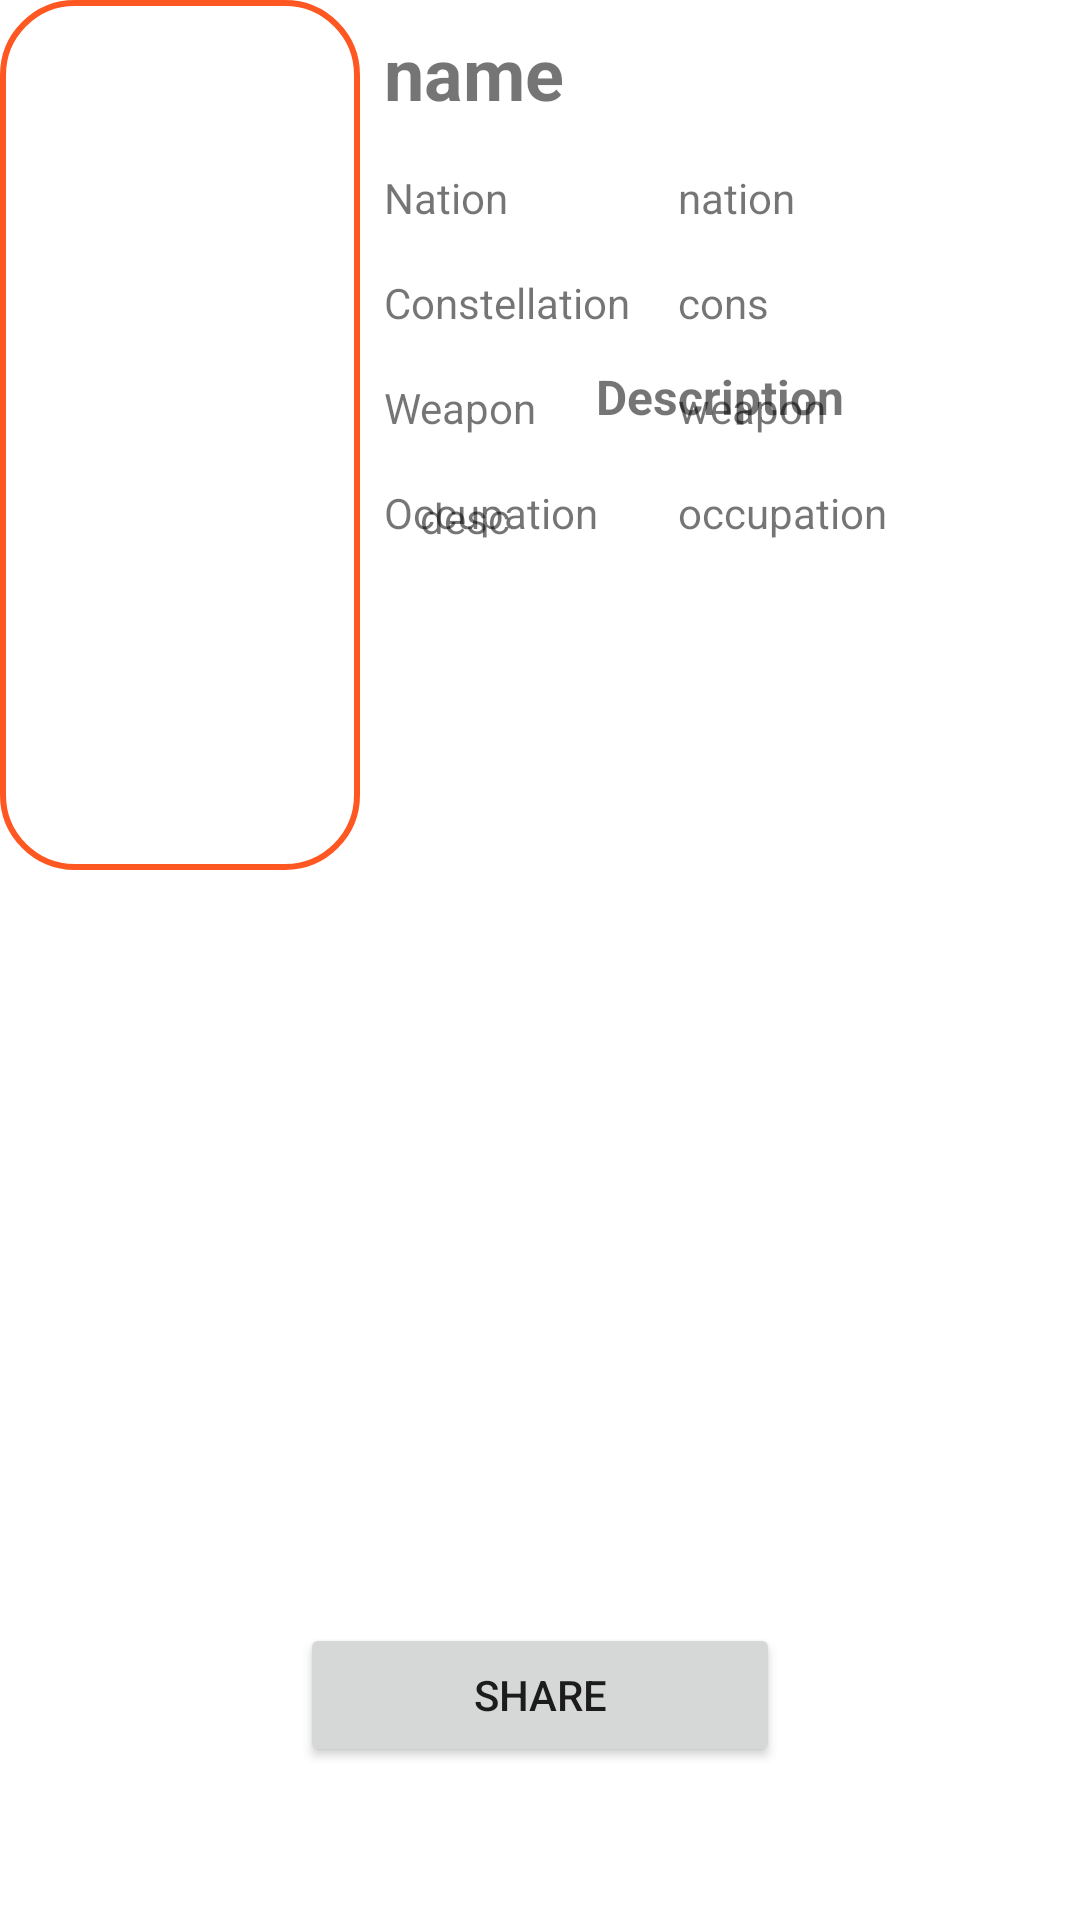

Produce the Android XML layout that renders to this screen, including the resource entries it uses.
<!-- AndroidManifest.xml: application theme Theme.DicodingSubmission_Basic -->
<!-- res/layout/activity_detail.xml -->
<?xml version="1.0" encoding="utf-8"?>
<RelativeLayout xmlns:android="http://schemas.android.com/apk/res/android"
    xmlns:app="http://schemas.android.com/apk/res-auto"
    xmlns:tools="http://schemas.android.com/tools"
    android:layout_width="match_parent"
    android:layout_height="match_parent"
    tools:context=".DetailActivity">


    <ImageView
        android:id="@+id/img_item_photo"
        android:layout_width="120dp"
        android:layout_height="match_parent"
        android:scaleType="centerCrop"
        android:layout_marginBottom="350dp"
        android:background="@drawable/search_view_bg"
        tools:srcCompat="@tools:sample/avatars" />

    <TableLayout
        android:layout_width="wrap_content"
        android:layout_height="wrap_content"
        android:layout_alignParentEnd="true"
        android:layout_marginEnd="8dp"
        android:layout_toEndOf="@+id/img_item_photo">

        <TableRow
            android:layout_width="match_parent"
            android:layout_height="match_parent"
            android:padding="8dp">

            <TextView
                android:id="@+id/tv_item_name"
                android:layout_width="match_parent"
                android:layout_height="wrap_content"
                android:text="name"
                android:textSize="24sp"
                android:textStyle="bold" />
        </TableRow>

        <TableRow
            android:layout_width="match_parent"
            android:layout_height="match_parent"
            android:padding="8dp">

            <TextView
                android:layout_width="wrap_content"
                android:layout_height="wrap_content"
                android:layout_marginEnd="16dp"
                android:text="Nation"
                android:textSize="14sp" />

            <TextView
                android:id="@+id/tv_nation"
                android:layout_width="match_parent"
                android:layout_height="wrap_content"
                android:layout_weight="1"
                android:text="nation"
                android:textSize="14sp" />
        </TableRow>

        <TableRow
            android:layout_width="match_parent"
            android:layout_height="match_parent"
            android:padding="8dp">

            <TextView
                android:layout_width="wrap_content"
                android:layout_height="wrap_content"
                android:layout_marginEnd="16dp"
                android:text="Constellation"
                android:textSize="14sp" />

            <TextView
                android:id="@+id/tv_cons"
                android:layout_width="match_parent"
                android:layout_height="wrap_content"
                android:layout_weight="1"
                android:text="cons"
                android:textSize="14sp" />

        </TableRow>

        <TableRow
            android:layout_width="match_parent"
            android:layout_height="match_parent"
            android:padding="8dp">

            <TextView
                android:layout_width="wrap_content"
                android:layout_height="wrap_content"
                android:layout_marginEnd="16dp"
                android:text="Weapon"
                android:textSize="14sp" />

            <TextView
                android:id="@+id/tv_weapon"
                android:layout_width="match_parent"
                android:layout_height="wrap_content"
                android:layout_weight="1"
                android:text="weapon"
                android:textSize="14sp" />
        </TableRow>

        <TableRow
            android:layout_width="match_parent"
            android:layout_height="match_parent"
            android:padding="8dp">

            <TextView
                android:layout_width="wrap_content"
                android:layout_height="wrap_content"
                android:layout_marginEnd="16dp"
                android:text="Occupation"
                android:textSize="14sp" />

            <TextView
                android:id="@+id/tv_occupation"
                android:layout_width="match_parent"
                android:layout_height="wrap_content"
                android:layout_weight="1"
                android:text="occupation"
                android:textSize="14sp" />

        </TableRow>
    </TableLayout>


    <Button
        android:id="@+id/action_share"
        android:layout_width="wrap_content"
        android:layout_height="wrap_content"
        android:layout_alignParentStart="true"
        android:layout_alignParentEnd="true"
        android:layout_alignParentBottom="true"
        android:layout_marginStart="100dp"
        android:layout_marginEnd="100dp"
        android:layout_marginBottom="51dp"
        android:text="share"
        app:cornerRadius="20dp" />

    <TextView
        android:layout_width="wrap_content"
        android:layout_height="wrap_content"
        android:layout_above="@+id/tv_item_description"
        android:layout_alignParentEnd="true"
        android:layout_marginStart="50dp"
        android:layout_marginEnd="50dp"
        android:layout_marginBottom="20dp"
        android:layout_toEndOf="@+id/img_item_photo"
        android:text="Description"
        android:textAlignment="center"
        android:textSize="16sp"
        android:textStyle="bold" />

    <TextView
        android:id="@+id/tv_item_description"
        android:layout_width="100dp"
        android:layout_height="160dp"
        android:layout_above="@+id/star"
        android:layout_alignParentEnd="true"
        android:layout_marginStart="20dp"
        android:layout_marginEnd="20dp"
        android:layout_marginBottom="20dp"
        android:layout_toEndOf="@+id/img_item_photo"
        android:text="desc"/>

    <ImageView
        android:id="@+id/star"
        android:layout_width="181dp"
        android:layout_height="151dp"
        android:layout_above="@+id/action_share"
        android:layout_alignParentStart="true"
        android:layout_alignParentEnd="true"
        android:layout_marginStart="75dp"
        android:layout_marginEnd="75dp"
        android:layout_marginBottom="47dp"
        android:foregroundGravity="center"
        app:srcCompat="@drawable/star5" />


</RelativeLayout>
<!-- resources referenced by this layout -->
<resources>
  <!-- drawable search_view_bg (drawable) -->
  <?xml version="1.0" encoding="utf-8"?>
  <shape xmlns:android="http://schemas.android.com/apk/res/android">
  
      <corners android:radius="24dp"/>
      <stroke android:color="@color/orange_primary"
          android:width="2dp"/>
  </shape>
  <style name="Theme.DicodingSubmission_Basic" parent="Theme.MaterialComponents.DayNight.NoActionBar">
          
          <item name="colorPrimary">@color/orange_primary</item>
          <item name="colorPrimaryVariant">@color/orange_accent_color</item>
          <item name="colorOnPrimary">@color/white</item>
          
          <item name="colorSecondary">@color/orange_primary</item>
          <item name="colorSecondaryVariant">@color/orange_accent_color</item>
          <item name="colorOnSecondary">@color/black</item>
          
          <item name="android:statusBarColor">?attr/colorPrimaryVariant</item>
          
      </style>
  <color name="orange_primary">#FF5722</color>
  <color name="orange_accent_color">#FF5252</color>
  <color name="white">#FFFFFFFF</color>
  <color name="black">#FF000000</color>
</resources>
